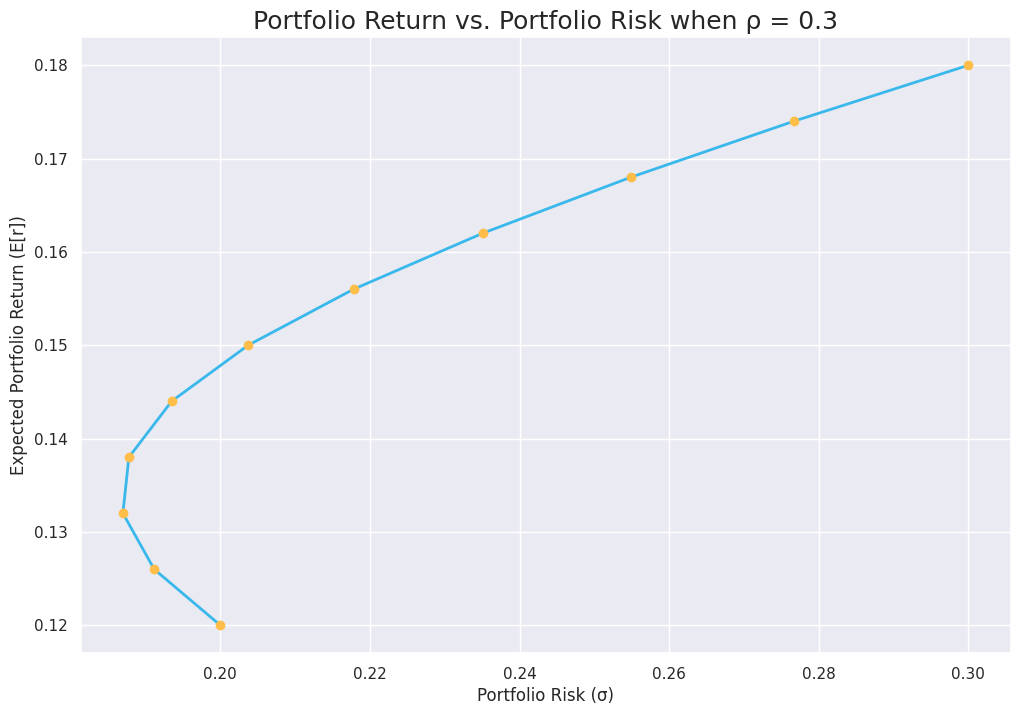

The script that saved this image:
# © Copyright, Fervent | All Rights Reserved
"""
# ===============================
#  CORRELATION, RISK, AND RETURNS
# ===============================

# -----------
#  Beginner?
# -----------
We STRONGLY recommend using the .ipynb version instead of this .py version
The .ipynb has more explanatory notes to help and guide you through.

The .py version is largely designed for more intermediate / advanced users of
Python.
"""
import pandas as pd
import numpy as np
import matplotlib.pyplot as plt
import seaborn as sns
sns.set()

# Stocks we'll work with:
# Arlington Plc (ALTN)
# Brighton Inc (BTON)

def get_port_weights():
    """Returns the weights to be invested in securities belonging to a 2 asset portfolio.
    Each ensuing weight is decremented (incremented) by 0.1 for ALTN (BTON)."""
    
    # Weights of Arlington == 1 through to 0 in decrements of 0.1
    weights_altn = list(np.round(np.arange(1, -0.1, -0.1), 2))
    
    # Weights of Brighton == 0 through to 1 in increments of 0.1
    weights_bton = weights_altn[:]
    weights_bton.reverse()
    
    return weights_altn, weights_bton


# Explore the weights of Arlington and Brighton in different portfolios
get_port_weights()


def get_port_returns_risk(expected_returns, total_risks, correlation, weights):
    """Returns the portfolio returns and risks of multiple portfolio iterations.

    Args:
        expected_returns ([type: list of length 2]): [expected returns of security a and b]
        total_risks ([type: list of length 2]): [total risk of security a and b]
        correlation ([type: float]): [correlation between securities a and b]
        weights ([type: tuple of 2 lists]): [weights in security a and b for each portfolio]

    Returns:
        [type: tuple of 2 lists]: [portfolio returns and portfolio risks of different portfolio iterations]
    """
    
    port_returns = []
    port_risks = []
    for i in range(len(weights[0])):
        # Asset Weights
        w_altn = weights[0][i]
        w_bton = weights[1][i]
        
        # Asset Expected returns
        exp_r_altn = expected_returns[0]
        exp_r_bton = expected_returns[1]
        
        # Asset Risks
        risk_altn = total_risks[0]
        risk_bton = total_risks[1]
        
        # Portfolio Return
        port_ret = w_altn * exp_r_altn + w_bton * exp_r_bton
        
        # Portfolio Risk
        port_risk = np.sqrt((w_altn ** 2) * (risk_altn ** 2) \
                                + (w_bton ** 2) * (risk_bton ** 2) \
                                    + (2 * w_altn * w_bton * risk_altn * risk_bton * correlation))

        port_returns.append(port_ret)
        port_risks.append(port_risk)
    
    return port_returns, port_risks


def plot_my_scatter(expected_returns, total_risks, weights, correlation):

    port_returns, port_risks = get_port_returns_risk(expected_returns, total_risks, correlation, weights)
    
    plt.figure(figsize=(12, 8))
    plt.title(f"Portfolio Return vs. Portfolio Risk when ρ = {correlation}", fontsize=18)
    plt.scatter(port_risks, port_returns, color='#ffbd4a', zorder=2)
    plt.plot(port_risks, port_returns, color='#39b8eb', zorder=1, linewidth=2)
    plt.xlabel("Portfolio Risk (σ)")
    plt.ylabel("Expected Portfolio Return (E[r])")
    plt.ion()
    
    return


# Stock parameters
expected_r_arlington = .12
expected_r_brighton = .18
risk_arlington = .2 
risk_brighton = .3

plot_my_scatter(expected_returns=[expected_r_arlington,
                                  expected_r_brighton],
               total_risks=[risk_arlington,
                           risk_brighton],
               weights=get_port_weights(),
               correlation=.3)
